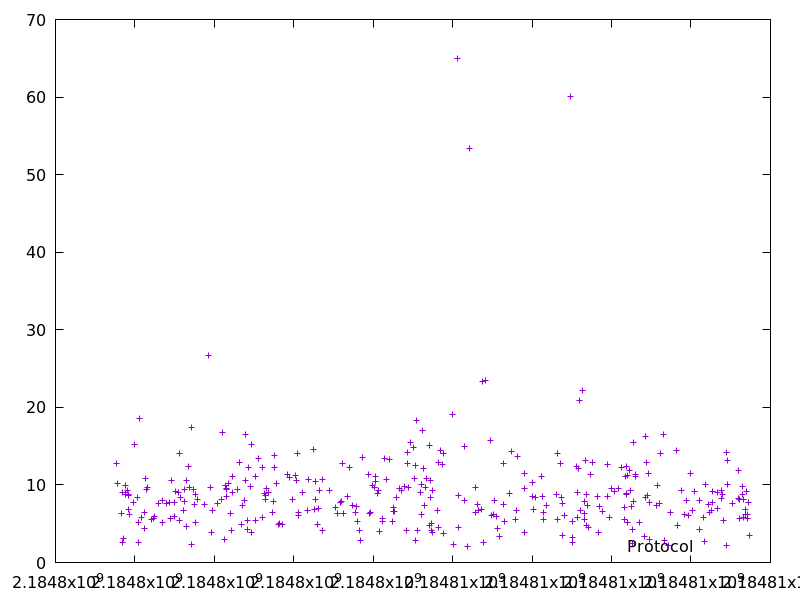

The data file committed next to this chart (first rows):
2184797528.959133, 12.79185
2184797566, 10.24
2184797670, 6.294
2184797679, 9.071
2184797696, 2.614
2184797724, 3.169
2184797753, 9.075
2184797764, 9.94
2184797773, 8.769
2184797822, 9.337
2184797830, 8.761
2184797839, 8.595
2184797846, 6.895
2184797866, 6.151
2184797967, 7.695
2184797982, 15.24
2184798073, 8.399
2184798097, 2.611
2184798103, 5.228
2184798125, 18.55
2184798163, 5.841
2184798231, 6.504
2184798249, 4.331
2184798259, 10.88
2184798296, 9.375
2184798306, 9.704
2184798409, 5.526
2184798462, 5.683
2184798505, 5.874
2184798601, 7.666
2184798687, 5.171
2184798695, 8.029
2184798795, 7.602
2184798881, 7.721
2184798887, 5.714
2184798916, 10.63
2184798991, 5.943
2184798999, 7.717
2184799011, 9.165
2184799101, 9.067
2184799115, 14.03
2184799125, 5.476
2184799144, 8.441
2184799233, 6.765
2184799250, 7.903
2184799259, 9.463
2184799298, 4.696
2184799308, 10.53
2184799337, 12.36
2184799373, 9.681
2184799419, 17.36
2184799429, 2.363
2184799470, 9.428
2184799488, 7.427
2184799528, 8.725
2184799533, 5.128
2184799573, 8.074
2184799746, 7.515
2184799864, 26.67
2184799907, 9.701
2184799923, 3.871
... 300 more rows
